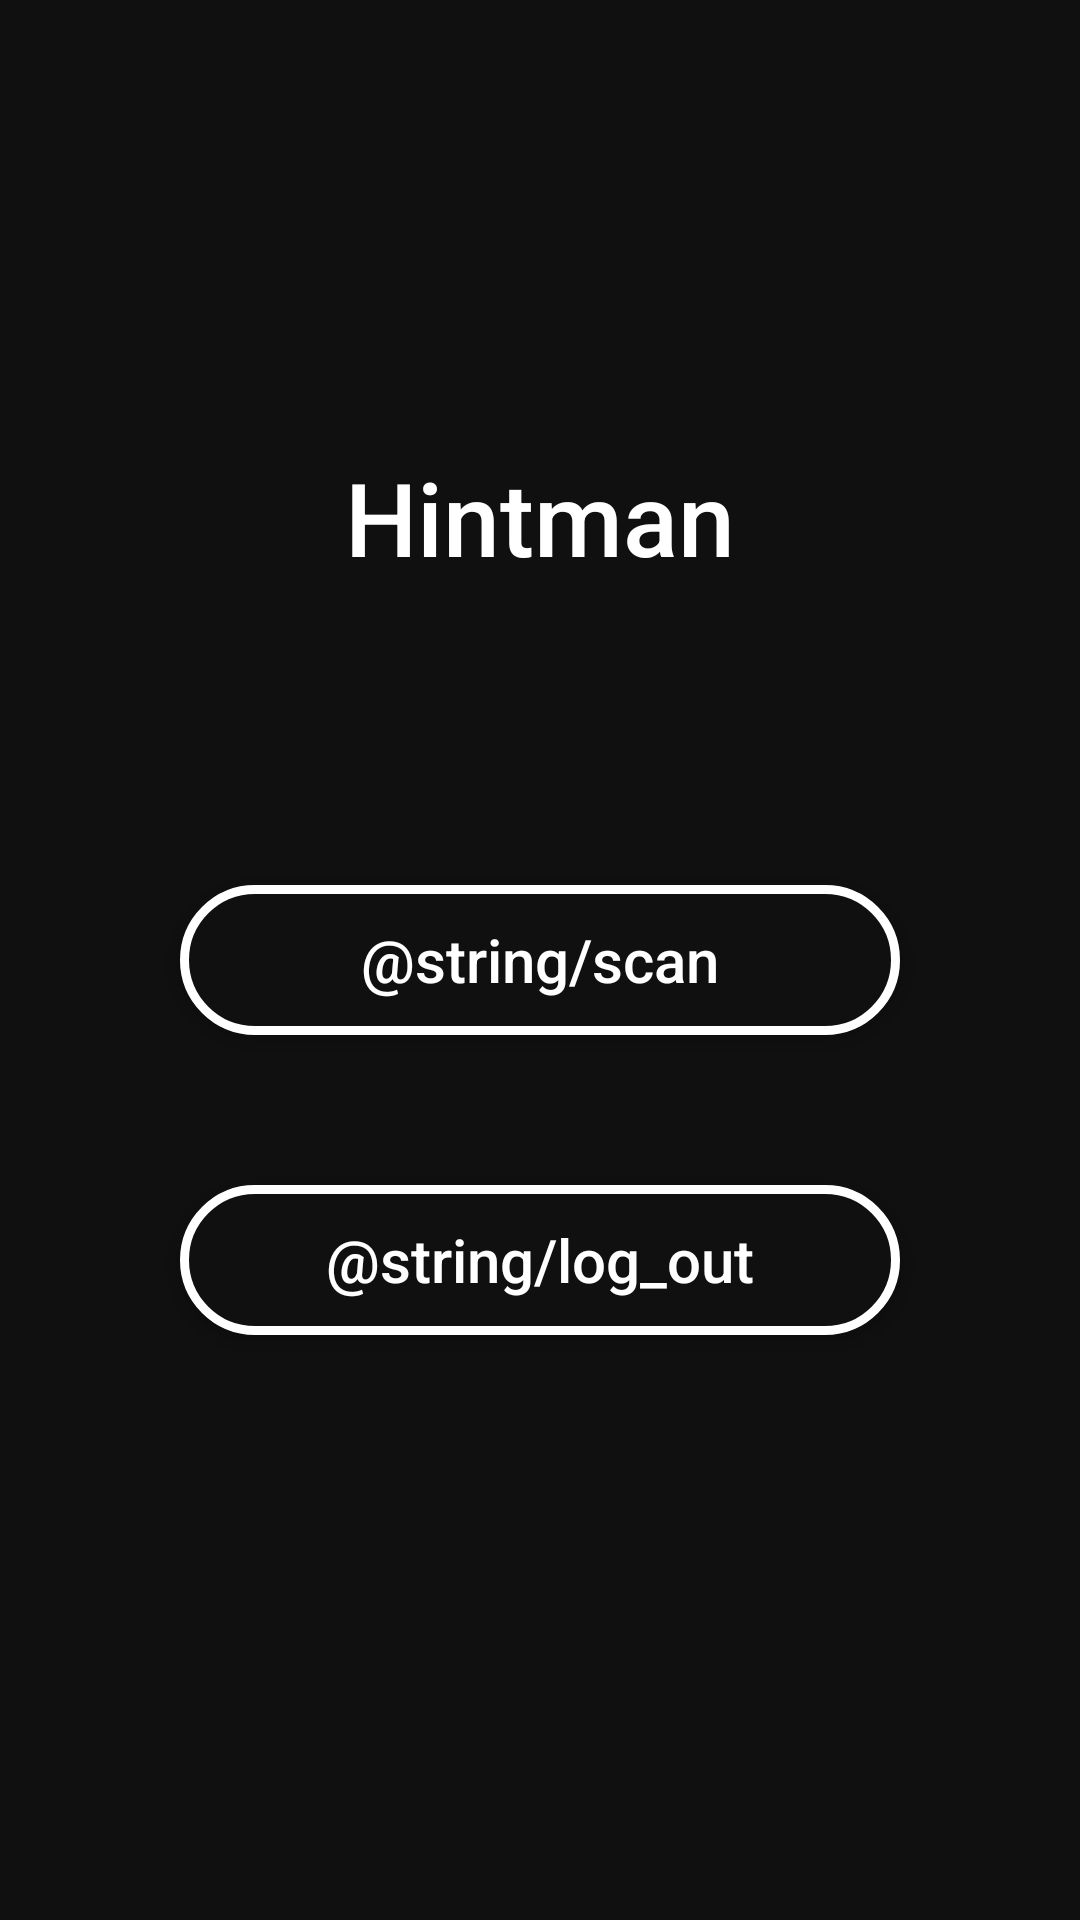

Here is an Android app screen rendered from its layout file. Give the layout XML and the strings, colors and styles it references.
<!-- AndroidManifest.xml: application theme Theme.Hintman -->
<!-- res/layout/activity_main.xml -->
<?xml version="1.0" encoding="utf-8"?>
<androidx.constraintlayout.widget.ConstraintLayout xmlns:android="http://schemas.android.com/apk/res/android"
    xmlns:app="http://schemas.android.com/apk/res-auto"
    xmlns:tools="http://schemas.android.com/tools"
    android:layout_width="match_parent"
    android:layout_height="match_parent"
    android:background="@color/background_color"
    tools:context=".MainActivity">

    <TextView
        android:id="@+id/Tasqr"
        android:layout_width="wrap_content"
        android:layout_height="wrap_content"
        android:layout_marginBottom="100dp"
        android:fontFamily="sans-serif-medium"
        android:text="@string/app_name"
        android:textColor="@color/text_color"
        android:textSize="34sp"
        app:layout_constraintBottom_toTopOf="@+id/scan_button"
        app:layout_constraintEnd_toEndOf="parent"
        app:layout_constraintStart_toStartOf="parent" />

    <android.widget.Button
        android:id="@+id/scan_button"
        android:layout_width="240dp"
        android:layout_height="50dp"
        android:background="@drawable/button_border"
        android:text="@string/scan"
        android:textAllCaps="false"
        android:textColor="@color/text_color"
        android:textSize="20sp"
        app:layout_constraintBottom_toBottomOf="parent"
        app:layout_constraintEnd_toEndOf="parent"
        app:layout_constraintStart_toStartOf="parent"
        app:layout_constraintTop_toTopOf="parent" />

    <android.widget.Button
        android:id="@+id/logout_button"
        android:layout_width="240dp"
        android:layout_height="50dp"
        android:layout_marginTop="50dp"
        android:background="@drawable/button_border"
        android:text="@string/log_out"
        android:textAllCaps="false"
        android:textColor="@color/text_color"
        android:textSize="20sp"
        app:layout_constraintEnd_toEndOf="parent"
        app:layout_constraintStart_toStartOf="parent"
        app:layout_constraintTop_toBottomOf="@+id/scan_button" />

</androidx.constraintlayout.widget.ConstraintLayout>
<!-- resources referenced by this layout -->
<resources>
  <color name="background_color">#FF101010</color>
  <color name="text_color">#FFFFFFFF</color>
  <!-- drawable button_border (drawable) -->
  <?xml version="1.0" encoding="utf-8"?>
  <shape xmlns:android="http://schemas.android.com/apk/res/android"
      android:shape="rectangle" >
      <stroke android:width="3dp" android:color="@color/text_color" />
      <corners android:radius="50dp"/>
      <solid android:color="@color/background_color"/>
      <padding android:left="0dp" android:top="0dp" android:right="0dp" android:bottom="0dp" />
  
  </shape>
  <string name="app_name">Hintman</string>
  <style name="Theme.Hintman" parent="Theme.MaterialComponents.DayNight.DarkActionBar">
          
          <item name="colorPrimary">@color/purple_500</item>
          <item name="colorPrimaryVariant">@color/purple_700</item>
          <item name="colorOnPrimary">@color/white</item>
          
          <item name="colorSecondary">@color/teal_200</item>
          <item name="colorSecondaryVariant">@color/teal_700</item>
          <item name="colorOnSecondary">@color/black</item>
          
          <item name="android:statusBarColor" tools:targetApi="l">?attr/colorPrimaryVariant</item>
          
      </style>
  <color name="purple_500">#FF6200EE</color>
  <color name="purple_700">#FF3700B3</color>
  <color name="white">#FFFFFFFF</color>
  <color name="teal_200">#FF03DAC5</color>
  <color name="teal_700">#FF018786</color>
  <color name="black">#FF000000</color>
</resources>
